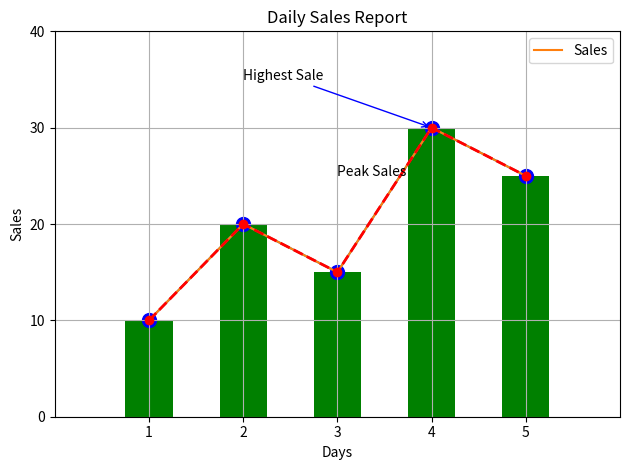

This chart was generated by the following Python code:
""""
Python Data Visualization kya hoti hai?

Data Visualization ka matlab hai data ko graphs / charts ki form mein dikhana, taake:

Data asaani se samajh aaye

Patterns, trends, comparison nazar aaye

Decision lena easy ho jaye

Jaise:
Numbers ki list dekhna mushkil hota hai, lekin graph dekh kar turant idea mil jata hai 📊

🔹 Python mein Data Visualization kyun use hoti hai?

Data analysis ke liye

Reports aur dashboards ke liye

Machine Learning se pehle data samajhne ke liye

Business decisions ke liye

🔹 Python ki popular visualization libraries

Python mein mostly yeh libraries use hoti hain:

1 Matplotlib (basic & powerful)
2 Seaborn (beautiful & statistical graphs)
3 Plotly (interactive graphs)
"""
import matplotlib.pyplot as plt

x = [1, 2, 3, 4, 5]
y = [10, 20, 15, 30, 25]

plt.plot(x, y)  # line plot
plt.xlabel("Days") # represent x-axis label
plt.ylabel("Sales") # represent y-axis label
plt.title("Daily Sales Report") # represent title
plt.plot(x, y, label="Sales") # represent legend (label name)
plt.legend()
plt.grid(True) # show grid
plt.xlim(0, 6) # set x-axis limits
plt.ylim(0, 40) # set y-axis limits
plt.xticks([1, 2, 3, 4, 5]) # set x-axis ticks
plt.yticks([0, 10, 20, 30, 40]) # set y-axis ticks
# plt.figure(figsize=(5, 9)) # set figure size
# plt.style.use("ggplot") # set style
plt.plot(x, y, color="red", linestyle="--", linewidth=2, marker="o") # customize line
plt.bar(x, y, color="green", width=0.5) # bar plot
plt.scatter(x, y, color="blue", s=100) # scatter plot
plt.text(3, 25, "Peak Sales") # add text annotation
plt.annotate( 
    "Highest Sale",
    xy=(4, 30),
    xytext=(2, 35),
    arrowprops=dict(arrowstyle="->", color="blue"),
) # add arrow annotation
plt.tight_layout() # adjust layout
plt.savefig("sales.png") # save plot as image
plt.show() # show plot
